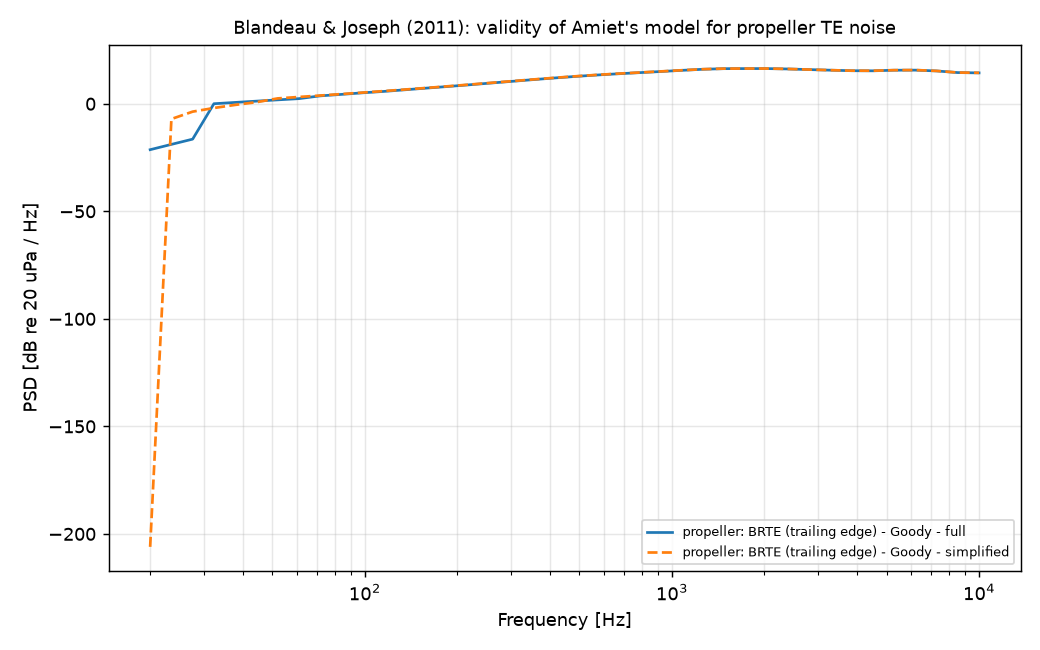

The table this chart was drawn from, first rows:
f_Hz, propeller: BRTE (trailing edge) - Goody …, propeller: BRTE (trailing edge) - Goody …, total (BRWI + BRTE) - full, total (BRWI + BRTE) - simplified
20, -21.35, -206, -21.35, -206
23.45, -18.89, -7.081, -18.89, -7.081
27.51, -16.44, -3.662, -16.44, -3.662
32.26, 0.02176, -1.967, 0.02176, -1.967
37.83, 0.626, -0.5237, 0.626, -0.5237
44.37, 1.225, 0.7313, 1.225, 0.7313
52.03, 1.815, 2.496, 1.815, 2.496
61.02, 2.38, 3.161, 2.38, 3.161
71.56, 3.671, 3.831, 3.671, 3.831
83.92, 4.36, 4.511, 4.36, 4.511
98.42, 5.094, 5.202, 5.094, 5.202
115.4, 5.746, 5.907, 5.746, 5.907
135.4, 6.507, 6.629, 6.507, 6.629
158.7, 7.281, 7.37, 7.281, 7.37
186.2, 8.025, 8.13, 8.025, 8.13
218.3, 8.805, 8.909, 8.805, 8.909
256, 9.613, 9.701, 9.613, 9.701
300.3, 10.41, 10.5, 10.41, 10.5
352.1, 11.2, 11.29, 11.2, 11.29
413, 11.98, 12.05, 11.98, 12.05
484.3, 12.7, 12.77, 12.7, 12.77
568, 13.35, 13.42, 13.35, 13.42
666.1, 13.93, 14, 13.93, 14
781.1, 14.46, 14.52, 14.46, 14.52
916.1, 14.98, 15.04, 14.98, 15.04
1074, 15.53, 15.58, 15.53, 15.58
1260, 16.04, 16.07, 16.04, 16.07
1478, 16.32, 16.35, 16.32, 16.35
1733, 16.36, 16.38, 16.36, 16.38
2032, 16.36, 16.38, 16.36, 16.38
2383, 16.18, 16.2, 16.18, 16.2
2795, 15.89, 15.9, 15.89, 15.9
3278, 15.62, 15.63, 15.62, 15.63
3844, 15.37, 15.39, 15.37, 15.39
4508, 15.32, 15.36, 15.32, 15.36
5287, 15.6, 15.63, 15.6, 15.63
6200, 15.64, 15.68, 15.64, 15.68
7271, 15.27, 15.28, 15.27, 15.28
8527, 14.5, 14.53, 14.5, 14.53
10000, 14.36, 14.39, 14.36, 14.39
